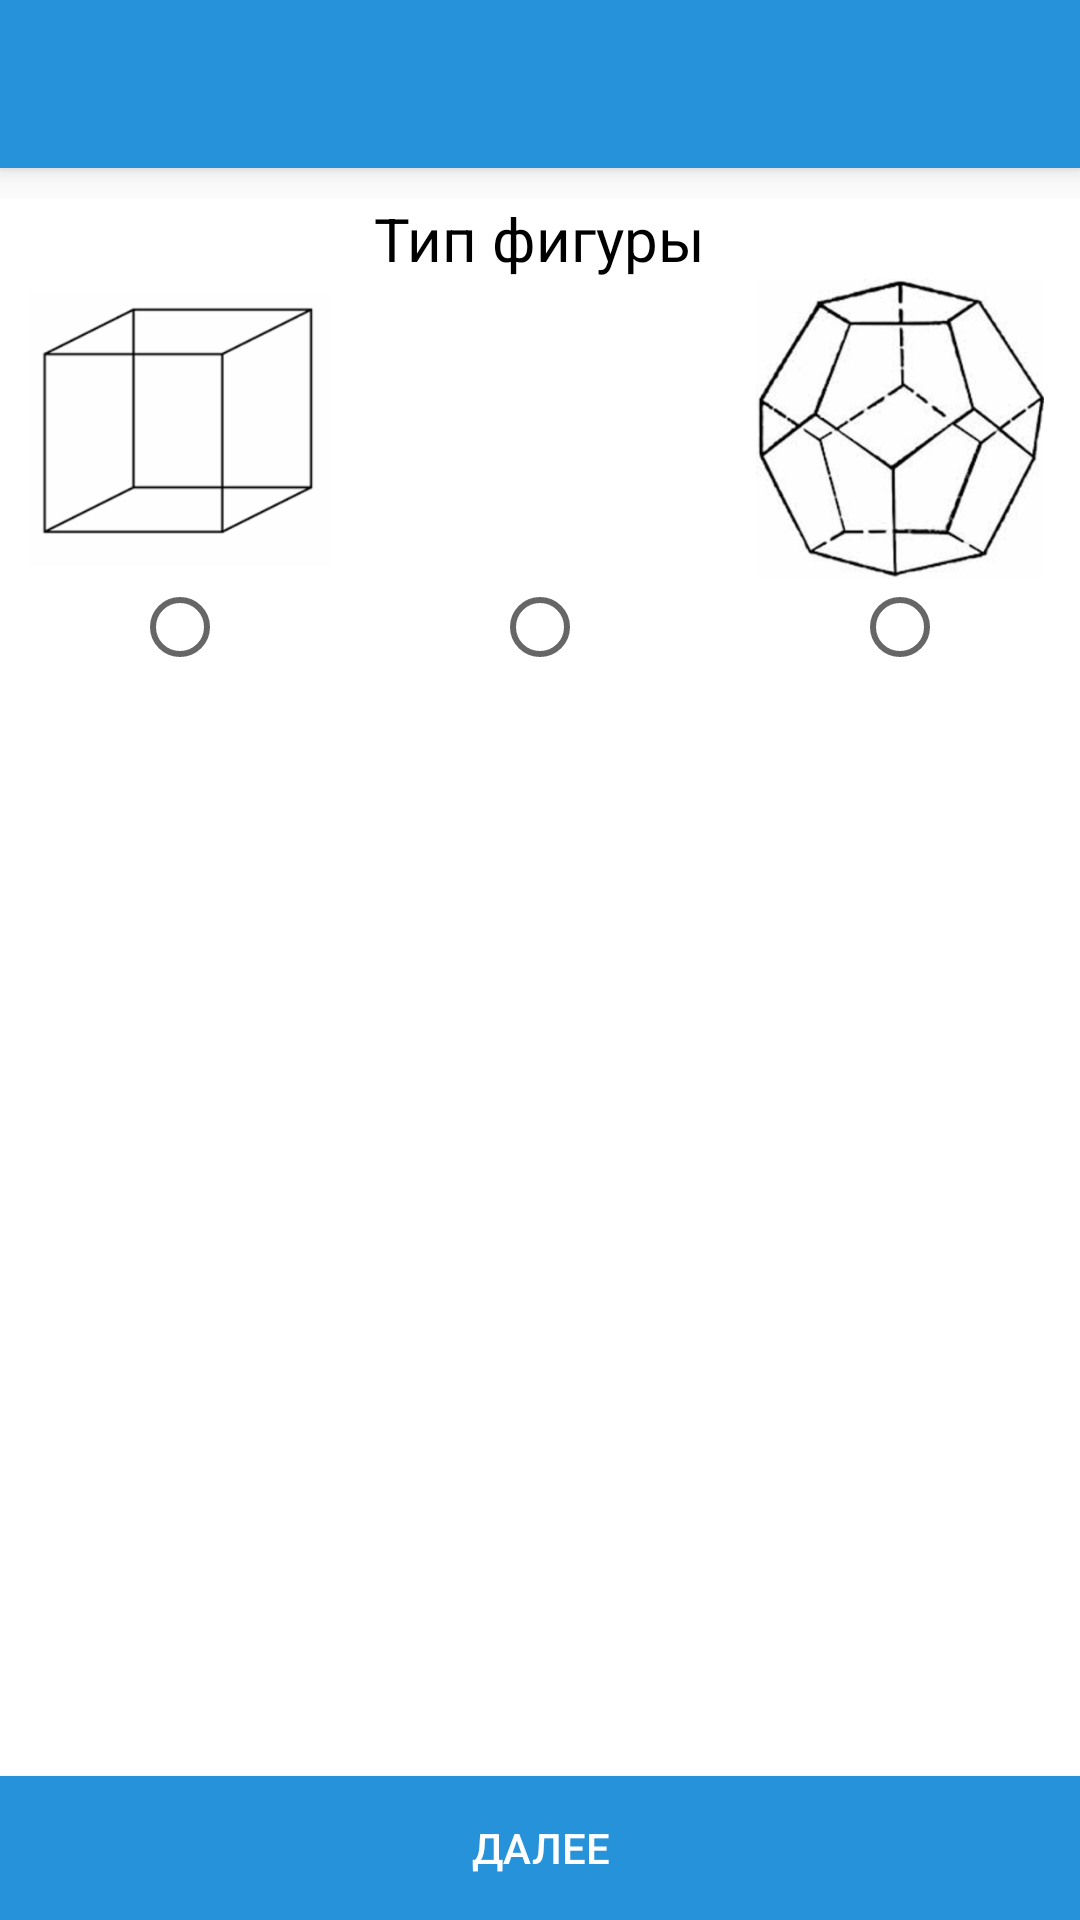

Write the Android layout XML for this screen, with the resource values it uses.
<!-- AndroidManifest.xml: activity theme AppTheme.NoActionBar -->
<!-- res/layout/activity_cube_settings.xml -->
<?xml version="1.0" encoding="utf-8"?>
<android.support.design.widget.CoordinatorLayout xmlns:android="http://schemas.android.com/apk/res/android"
    xmlns:app="http://schemas.android.com/apk/res-auto"
    xmlns:tools="http://schemas.android.com/tools"
    android:layout_width="match_parent"
    android:layout_height="match_parent"
    tools:context="cube.time.com.timecube.screen.settings_cube.CubeSettingsActivity">

    <android.support.design.widget.AppBarLayout
        android:layout_width="match_parent"
        android:layout_height="wrap_content"
        android:theme="@style/AppTheme.AppBarOverlay">

        <android.support.v7.widget.Toolbar
            android:id="@+id/toolbar"
            android:layout_width="match_parent"
            android:layout_height="?attr/actionBarSize"
            android:background="?attr/colorPrimary"
            app:popupTheme="@style/AppTheme.PopupOverlay" />

    </android.support.design.widget.AppBarLayout>

    <include layout="@layout/content_cube_settings" />

</android.support.design.widget.CoordinatorLayout>
<!-- res/layout/content_cube_settings.xml (included above) -->
<?xml version="1.0" encoding="utf-8"?>
<RelativeLayout xmlns:android="http://schemas.android.com/apk/res/android"
    xmlns:app="http://schemas.android.com/apk/res-auto"
    xmlns:tools="http://schemas.android.com/tools"
    android:layout_width="match_parent"
    android:layout_height="match_parent"
    android:orientation="vertical"
    app:layout_behavior="@string/appbar_scrolling_view_behavior"
    tools:context="cube.time.com.timecube.screen.settings_cube.CubeSettingsActivity"
    tools:showIn="@layout/activity_cube_settings"
    android:background="@android:color/white"
    android:layout_marginTop="10dp">

    <TextView
        android:layout_width="wrap_content"
        android:layout_height="wrap_content"
        android:text="Тип фигуры"
        android:textColor="@android:color/black"
        android:textSize="20sp"
        android:layout_gravity="center"
        android:id="@+id/textView"
        android:layout_alignParentTop="true"
        android:layout_centerHorizontal="true" />

    <RadioGroup
        android:id="@+id/r_btn_group_type"
        android:layout_width="match_parent"
        android:layout_height="wrap_content"
        android:orientation="horizontal"
        android:layout_below="@+id/textView"
        android:layout_alignParentLeft="true"
        android:layout_alignParentStart="true">

        <LinearLayout
            android:layout_width="match_parent"
            android:layout_height="wrap_content"
            android:layout_weight="1"
            android:orientation="vertical"
            android:gravity="center">

            <ImageView
                android:layout_width="100dp"
                android:layout_height="100dp"
                android:src="@drawable/cube"/>

            <RadioButton
                android:id="@+id/rbtn_cube"
                android:layout_width="wrap_content"
                android:layout_height="wrap_content" />
        </LinearLayout>

        <LinearLayout
            android:layout_width="match_parent"
            android:layout_height="wrap_content"
            android:layout_weight="1"
            android:orientation="vertical"
            android:gravity="center">

            <ImageView
                android:layout_width="100dp"
                android:layout_height="100dp"
                android:src="@drawable/okta"/>

            <RadioButton
                android:id="@+id/rbtn_okta"
                android:layout_width="wrap_content"
                android:layout_height="wrap_content" />
        </LinearLayout>

        <LinearLayout
            android:layout_width="match_parent"
            android:layout_height="wrap_content"
            android:layout_weight="1"
            android:orientation="vertical"
            android:gravity="center">

            <ImageView
                android:layout_width="100dp"
                android:layout_height="100dp"
                android:src="@drawable/dode"/>

            <RadioButton
                android:id="@+id/rbtn_dode"
                android:layout_width="wrap_content"
                android:layout_height="wrap_content" />
        </LinearLayout>

    </RadioGroup>

    <Button
        android:id="@+id/btn_setting_cube"
        android:layout_width="match_parent"
        android:layout_height="wrap_content"
        android:gravity="center"
        android:text="Далее"
        android:textColor="@android:color/white"
        android:background="@color/colorPrimary"
        android:layout_alignParentBottom="true"
        android:layout_alignParentLeft="true"
        android:layout_alignParentStart="true"/>
</RelativeLayout>
<!-- resources referenced by this layout -->
<resources>
  <color name="colorPrimary">#2592D9</color>
  <!-- drawable cube: png bitmap (drawable-hdpi, 3404 bytes) -->
  <!-- drawable dode: png bitmap (drawable-hdpi, 18060 bytes) -->
  <style name="AppTheme.AppBarOverlay" parent="ThemeOverlay.AppCompat.Dark.ActionBar" />
  <style name="AppTheme.PopupOverlay" parent="ThemeOverlay.AppCompat.Light" />
  <style name="AppTheme.NoActionBar">
          <item name="windowActionBar">false</item>
          <item name="windowNoTitle">true</item>
      </style>
</resources>
